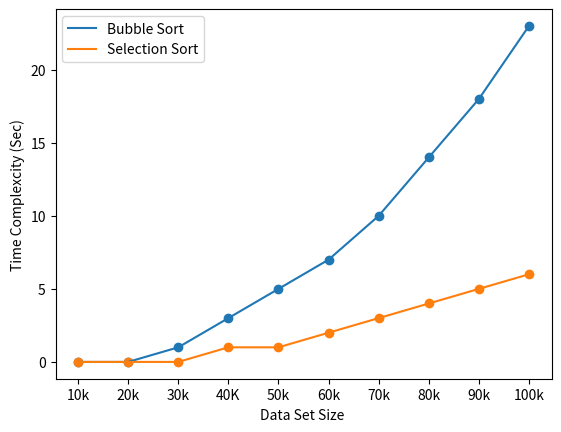

Reproduce this figure in Python.
from matplotlib import pyplot as pl

bubbleSort = [ 0, 0, 1, 3, 5, 7, 10, 14, 18, 23 ]
selectionSort  = [0, 0, 0, 1, 1, 2, 3, 4, 5, 6]
dataSet = ["10k","20k","30k","40K","50k","60k","70k","80k","90k","100k"]

pl.xlabel("Data Set Size ")
pl.ylabel("Time Complexcity (Sec)")

pl.scatter(dataSet,bubbleSort)
pl.plot(dataSet,bubbleSort,label="Bubble Sort")

pl.scatter(dataSet,selectionSort)
pl.plot(dataSet,selectionSort , label="Selection Sort")
pl.legend()


pl.show()